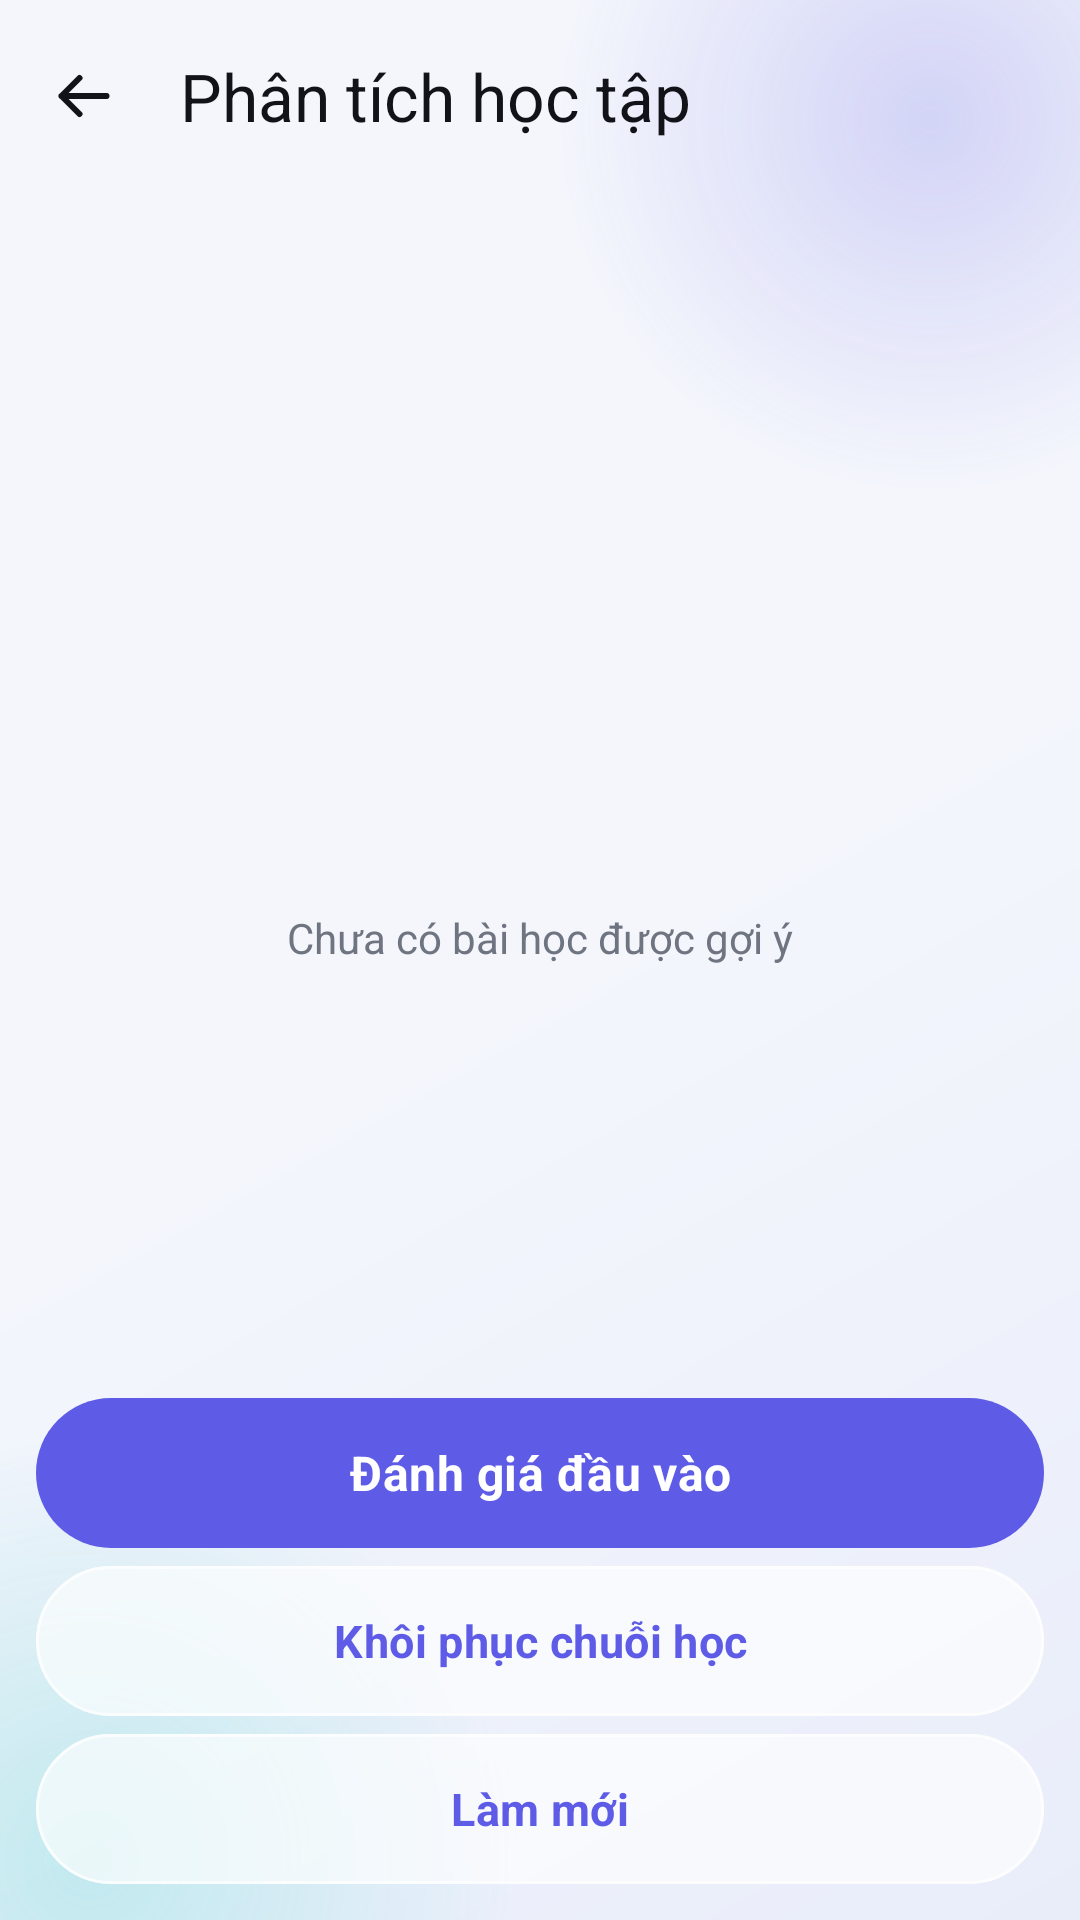

Reconstruct the res/layout file that produces this screen, plus the resources it refers to.
<!-- AndroidManifest.xml: application theme Theme.Smartkid -->
<!-- res/layout/activity_learning_analysis.xml -->
<?xml version="1.0" encoding="utf-8"?>
<LinearLayout xmlns:android="http://schemas.android.com/apk/res/android"
    xmlns:app="http://schemas.android.com/apk/res-auto"
    android:layout_width="match_parent"
    android:layout_height="match_parent"
    android:orientation="vertical">
    <com.google.android.material.appbar.MaterialToolbar
        android:id="@+id/toolbarLearningAnalysis"
        android:layout_width="match_parent"
        android:layout_height="?attr/actionBarSize"
        android:background="@color/glass_toolbar"
        app:navigationIcon="@drawable/ic_arrow_back"
        app:navigationIconTint="@color/smartkid_text"
        app:title="@string/learning_analysis"
        app:titleTextColor="@color/smartkid_text" />
    <ProgressBar
        android:id="@+id/progressLearningAnalysis"
        style="?android:attr/progressBarStyleHorizontal"
        android:layout_width="match_parent"
        android:layout_height="wrap_content"
        android:indeterminate="true"
        android:visibility="gone" />
    <TextView
        android:id="@+id/textLearningAnalysisSummary"
        android:layout_width="match_parent"
        android:layout_height="wrap_content"
        android:layout_margin="14dp"
        android:background="@drawable/bg_secondary_gradient"
        android:padding="16dp"
        android:textColor="@color/on_secondary"
        android:textSize="15sp"
        android:lineSpacingExtra="5dp" />
    <TextView
        android:background="@null"
        android:id="@+id/textLearningAnalysisStatus"
        android:layout_width="match_parent"
        android:layout_height="wrap_content"
        android:paddingStart="16dp"
        android:paddingEnd="16dp"
        android:paddingBottom="8dp"
        android:textColor="@color/smartkid_text_secondary" />
    <FrameLayout
        android:layout_width="match_parent"
        android:layout_height="0dp"
        android:layout_weight="1">
        <ListView
            android:id="@+id/listLearningSuggestions"
            android:layout_width="match_parent"
            android:layout_height="match_parent"
            android:clipToPadding="false"
            android:divider="@android:color/transparent"
            android:dividerHeight="8dp"
            android:padding="12dp" />
        <TextView
            android:background="@null"
            android:id="@+id/textLearningSuggestionsEmpty"
            android:layout_width="match_parent"
            android:layout_height="match_parent"
            android:gravity="center"
            android:padding="24dp"
            android:text="@string/no_suggested_lessons"
            android:textColor="@color/smartkid_text_secondary" />
    </FrameLayout>
    <LinearLayout
        android:layout_width="match_parent"
        android:layout_height="wrap_content"
        android:orientation="vertical"
        android:padding="12dp">
        <com.google.android.material.button.MaterialButton
            android:id="@+id/buttonStartAssessment"
            android:layout_width="match_parent"
            android:layout_height="50dp"
            android:text="@string/entry_assessment" />
        <com.google.android.material.button.MaterialButton
            android:id="@+id/buttonRestoreStreak"
            style="@style/Widget.Smartkid.GlassButton.Outlined"
            android:layout_width="match_parent"
            android:layout_height="50dp"
            android:layout_marginTop="6dp"
            android:text="@string/restore_streak" />
        <com.google.android.material.button.MaterialButton
            android:id="@+id/buttonLearningAnalysisRefresh"
            style="@style/Widget.Smartkid.GlassButton.Outlined"
            android:layout_width="match_parent"
            android:layout_height="50dp"
            android:layout_marginTop="6dp"
            android:text="@string/refresh" />
    </LinearLayout>
</LinearLayout>
<!-- resources referenced by this layout -->
<resources>
  <color name="glass_toolbar">#00F4F6FC</color>
  <color name="on_secondary">#FF00201E</color>
  <color name="smartkid_text">#FF111318</color>
  <color name="smartkid_text_secondary">#FF6E7480</color>
  <string name="entry_assessment">Đánh giá đầu vào</string>
  <string name="learning_analysis">Phân tích học tập</string>
  <string name="no_suggested_lessons">Chưa có bài học được gợi ý</string>
  <string name="refresh">Làm mới</string>
  <string name="restore_streak">Khôi phục chuỗi học</string>
  <style name="Theme.Smartkid" parent="Base.Theme.Smartkid" />
  <dimen name="button_height">54dp</dimen>
  <color name="glass_surface_soft">#A8FFFFFF</color>
  <color name="glass_stroke">#B8FFFFFF</color>
  <color name="smartkid_primary">#FF5E5CE6</color>
  <dimen name="glass_radius_large">28dp</dimen>
  <color name="on_primary">#FFFFFFFF</color>
  <color name="smartkid_avatar">#FFE7E8FF</color>
  <color name="smartkid_primary_dark">#FF4B49C9</color>
  <color name="smartkid_secondary">#FF00C7BE</color>
  <color name="glass_surface_strong">#EDFFFFFF</color>
  <color name="glass_surface">#D1FFFFFF</color>
  <color name="smartkid_outline_visible">#FFD6DCEC</color>
  <color name="smartkid_error">#FFE23B32</color>
  <style name="Widget.Smartkid.GlassToolbar" parent="Widget.Material3.Toolbar.Surface">
          <item name="android:background">@color/glass_toolbar</item>
          <item name="titleTextColor">@color/smartkid_text</item>
          <item name="subtitleTextColor">@color/smartkid_text_secondary</item>
          <item name="navigationIconTint">@color/smartkid_text</item>
          <item name="android:elevation">0dp</item>
      </style>
  <style name="Widget.Smartkid.FloatingNavigation" parent="">
          <item name="android:background">@drawable/common_bg_floating_navigation</item>
          <item name="android:elevation">@dimen/glass_elevation_high</item>
          <item name="android:gravity">center_vertical</item>
          <item name="android:orientation">horizontal</item>
          <item name="android:padding">4dp</item>
      </style>
  <style name="ThemeOverlay.Smartkid.GlassDialog" parent="ThemeOverlay.Material3.MaterialAlertDialog">
          <item name="colorSurface">@color/glass_surface_strong</item>
          <item name="colorOnSurface">@color/smartkid_text</item>
          <item name="shapeAppearanceMediumComponent">@style/ShapeAppearance.Smartkid.Glass</item>
      </style>
  <style name="ThemeOverlay.Smartkid.GlassBottomSheet" parent="ThemeOverlay.Material3.BottomSheetDialog">
          <item name="colorSurface">@color/glass_surface_strong</item>
          <item name="colorOnSurface">@color/smartkid_text</item>
          <item name="shapeAppearanceLargeComponent">@style/ShapeAppearance.Smartkid.Glass</item>
      </style>
  <color name="smartkid_background">#FFF4F6FC</color>
  <color name="smartkid_background_deep">#FFE9EDFA</color>
  <color name="glow_primary">#385E5CE6</color>
  <color name="glow_primary_transparent">#005E5CE6</color>
  <color name="glow_secondary">#3000C7BE</color>
  <color name="glow_secondary_transparent">#0000C7BE</color>
  <color name="glass_input">#C7FFFFFF</color>
  <dimen name="glass_radius_small">20dp</dimen>
  <dimen name="glass_elevation_high">12dp</dimen>
  <dimen name="glass_radius">24dp</dimen>
  <dimen name="glass_elevation">6dp</dimen>
  <dimen name="glass_stroke_width">1dp</dimen>
  <style name="ShapeAppearance.Smartkid.Glass" parent="ShapeAppearance.Material3.LargeComponent">
          <item name="cornerFamily">rounded</item>
          <item name="cornerSize">@dimen/glass_radius</item>
      </style>
  <color name="glass_navigation_center">#A8F7FAFF</color>
  <color name="glass_navigation_end">#91EAF2FF</color>
  <color name="glass_navigation_start">#D4FFFFFF</color>
  <color name="glass_navigation_stroke">#E8FFFFFF</color>
</resources>
